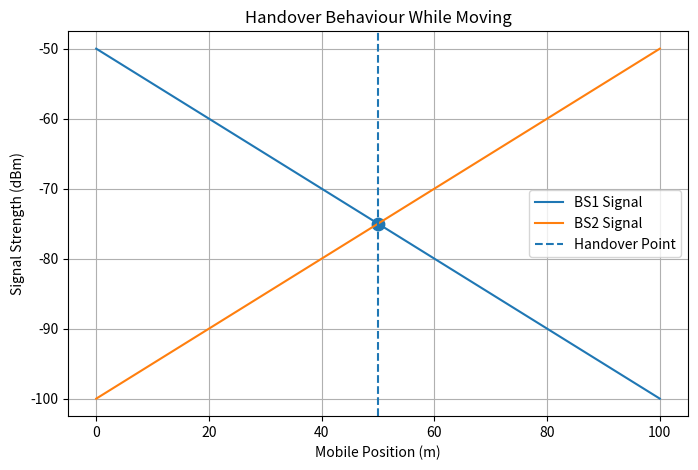

The matplotlib source for this figure:
import numpy as np
import matplotlib.pyplot as plt

x = np.linspace(0, 100, 101)
BS1 = 0
BS2 = 100

signal_BS1 = -50 - 0.5 * x
signal_BS2 = -100 + 0.5 * x
handover_point = 50

plt.figure(figsize=(8, 5))
plt.plot(x, signal_BS1, label="BS1 Signal")
plt.plot(x, signal_BS2, label="BS2 Signal")
plt.axvline(handover_point, linestyle="--", label="Handover Point")
plt.scatter(handover_point, -75, s=80)

plt.xlabel("Mobile Position (m)")
plt.ylabel("Signal Strength (dBm)")
plt.title("Handover Behaviour While Moving")
plt.grid(True)
plt.legend()
plt.show()

print("Mobile starts connected to BS1")
print("Mobile moves from BS1 towards BS2")
print("Signal from BS1 decreases")
print("Signal from BS2 increases")
print("Handover occurs at approximately 50 m")
print("Mobile is now connected to BS2")
